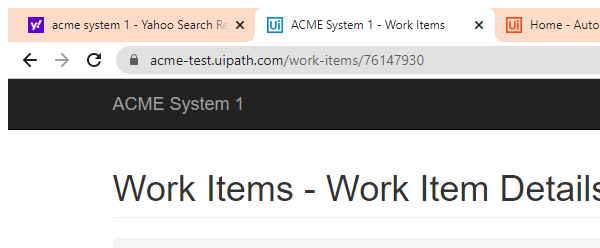
Task: Robotic Enterprise Framework
Workflow: System1_ClientInformation_Extract

Step 1 [try]: Attach Browser 'chrome.exe ACME' in window 'ACME System 1 - Work Items' (chrome.exe)

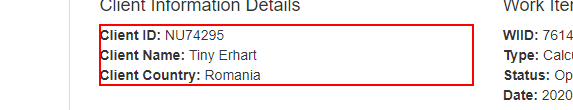
Step 2 [try]: get-text from the paragraph